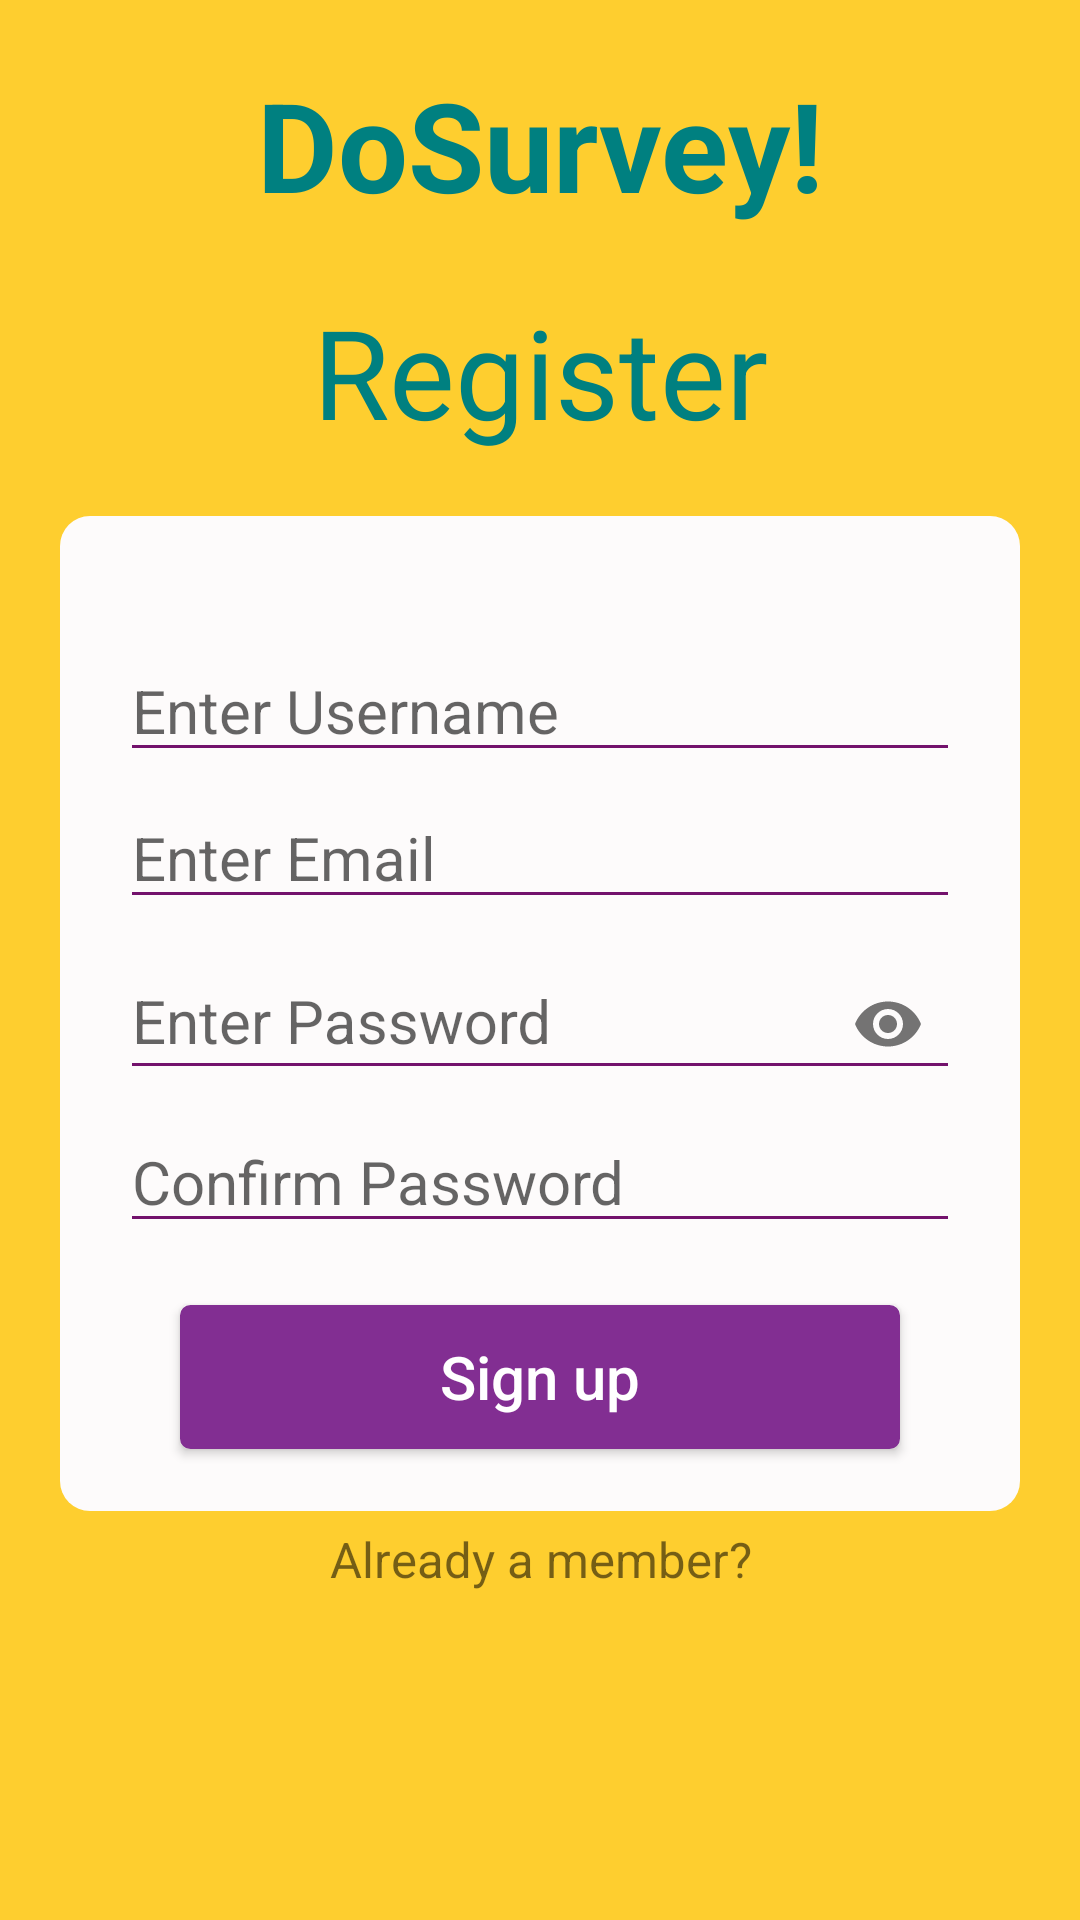

This screen was rendered from an Android layout file. Write that file and the resources it references.
<!-- AndroidManifest.xml: application theme AppTheme -->
<!-- res/layout/activity_registration.xml -->
<?xml version="1.0" encoding="utf-8"?>
<LinearLayout xmlns:android="http://schemas.android.com/apk/res/android"
    xmlns:app="http://schemas.android.com/apk/res-auto"
    xmlns:tools="http://schemas.android.com/tools"
    android:layout_width="match_parent"
    android:layout_height="match_parent"
    android:orientation="vertical"
    android:background="#fece2f"
    tools:context=".RegistrationActivity">
    <TextView
        android:layout_width="match_parent"
        android:layout_height="wrap_content"
        android:layout_gravity="center"
        android:gravity="center"
        android:layout_marginTop="10pt"
        android:text="DoSurvey!"
        android:textStyle="bold"
        android:textColor="@color/colorTeal"
        android:textSize="20pt"/>
    <TextView
        android:layout_width="match_parent"
        android:layout_height="wrap_content"
        android:layout_gravity="center"
        android:gravity="center"
        android:layout_marginTop="10pt"
        android:layout_marginBottom="10pt"
        android:text="Register"
        android:textFontWeight="400"
        android:textStyle="normal"
        android:textColor="@color/colorTeal"
        android:textSize="20pt"/>
    <LinearLayout
        android:layout_width="wrap_content"
        android:layout_height="wrap_content"
        android:layout_marginRight="20dp"
        android:layout_marginLeft="20dp"
        android:orientation="vertical"
        android:background="@drawable/linear_layout_corner">
    <EditText
        android:id="@+id/username"
        android:layout_width="match_parent"
        android:layout_height="wrap_content"
        android:layout_gravity="center"
        android:layout_marginLeft="20dp"
        android:layout_marginTop="20pt"
        android:layout_marginRight="20dp"
        android:ems="100"
        android:gravity="left"
        android:hint="Enter Username"
        android:inputType="textEmailAddress"
        android:textSize="20dp" />
    <EditText
        android:id="@+id/email"
        android:layout_width="match_parent"
        android:layout_height="wrap_content"
        android:layout_gravity="center"
        android:layout_marginLeft="20dp"
        android:layout_marginRight="20dp"
        android:layout_marginTop="5dp"
        android:ems="100"
        android:gravity="left"
        android:hint="Enter Email"
        android:inputType="textEmailAddress"
        android:textSize="20dp" />
    <com.google.android.material.textfield.TextInputLayout
        android:layout_width="match_parent"
        android:layout_height="wrap_content"
        android:orientation="vertical"
        app:passwordToggleEnabled="true">
        <EditText
            android:id="@+id/password"
            android:layout_width="match_parent"
            android:layout_height="wrap_content"
            android:layout_gravity="center"
            android:layout_marginLeft="20dp"
            android:layout_marginTop="10pt"
            android:layout_marginRight="20dp"
            android:ems="100"
            android:gravity="left"
            android:hint="Enter Password"
            android:inputType="textPassword"
            android:textSize="20dp"/>
    </com.google.android.material.textfield.TextInputLayout>
    <EditText
            android:id="@+id/confirmpassword"
            android:layout_width="match_parent"
            android:layout_height="wrap_content"
            android:layout_gravity="center"
            android:layout_marginLeft="20dp"
            android:layout_marginTop="5dp"
            android:layout_marginRight="20dp"
            android:ems="100"
            android:gravity="left"
            android:hint="Confirm Password"
            android:inputType="textPassword"
            android:textSize="20dp" />
    <Button
        android:id="@+id/submit"
        android:layout_width="match_parent"
        android:layout_height="wrap_content"
        android:layout_marginLeft="40dp"
        android:layout_marginRight="40dp"
        android:layout_marginTop="10pt"
        android:layout_marginBottom="10pt"
        android:text="@string/signup"
        android:textAllCaps="false"
        android:textSize="20dp"
        android:textColor="#ffff"
        android:background="@drawable/button_edge_curved"
        />
    </LinearLayout>
    <TextView
        android:id="@+id/member"
        android:layout_width="wrap_content"
        android:layout_height="wrap_content"
        android:layout_gravity="center"
        android:layout_marginTop="5dp"
        android:gravity="center"
        android:text="@string/member"
        android:textSize="8pt"/>

</LinearLayout>
<!-- resources referenced by this layout -->
<resources>
  <color name="colorTeal">#008080</color>
  <!-- drawable button_edge_curved (drawable) -->
  <?xml version="1.0" encoding="utf-8"?>
  <selector xmlns:android="http://schemas.android.com/apk/res/android" >
      <item android:state_pressed="true" >
          <shape android:shape="rectangle"  >
              <corners android:radius="3dip" />
              <stroke android:width="1dip" android:color="@color/colorLightViolate" />
              <gradient android:angle="-90" android:startColor="@color/colorLightViolate" android:endColor="@color/colorLightViolate"  />
          </shape>
      </item>
      <item android:state_focused="true">
          <shape android:shape="rectangle"  >
              <corners android:radius="3dip" />
              <stroke android:width="1dip" android:color="@color/colorLightViolate" />
              <solid android:color="@color/colorLightViolate"/>
          </shape>
      </item>
      <item >
          <shape android:shape="rectangle"  >
              <corners android:radius="3dip" />
              <stroke android:width="1dip" android:color="@color/colorLightViolate" />
              <gradient android:angle="-90" android:startColor="@color/colorLightViolate" android:endColor="@color/colorLightViolate" />
          </shape>
      </item>
  </selector>
  <!-- drawable linear_layout_corner (drawable) -->
  <?xml version="1.0" encoding="utf-8"?>
  <selector xmlns:android="http://schemas.android.com/apk/res/android">
      <item>
          <shape xmlns:android="http://schemas.android.com/apk/res/android" android:shape="rectangle">
              <solid android:color="@color/colorWhite" />
              
              <corners android:bottomRightRadius="10dp"
                       android:bottomLeftRadius="10dp"
                       android:topLeftRadius="10dp"
                       android:topRightRadius="10dp"/>
          </shape>
      </item>
  </selector>
  <string name="member">Already a member?</string>
  <string name="signup">Sign up</string>
  <style name="AppTheme" parent="Theme.AppCompat.Light.NoActionBar">
          
          <item name="colorPrimary">#D22F66</item>
          <item name="colorPrimaryDark">@color/colorMagenta</item>
          <item name="colorAccent">@color/colorAccent</item>
          <item name="colorControlActivated">@color/colorNatural</item>
          <item name="colorControlHighlight">@color/colorRed</item>
          <item name="colorControlNormal">@color/colorMagenta</item>
      </style>
  <color name="colorLightViolate">#FF822E92</color>
  <color name="colorWhite">#FDFBFB</color>
  <color name="colorMagenta">#73126c</color>
  <color name="colorAccent">#03DAC5</color>
  <color name="colorNatural">#9B59B6</color>
  <color name="colorRed">#c71841</color>
</resources>
